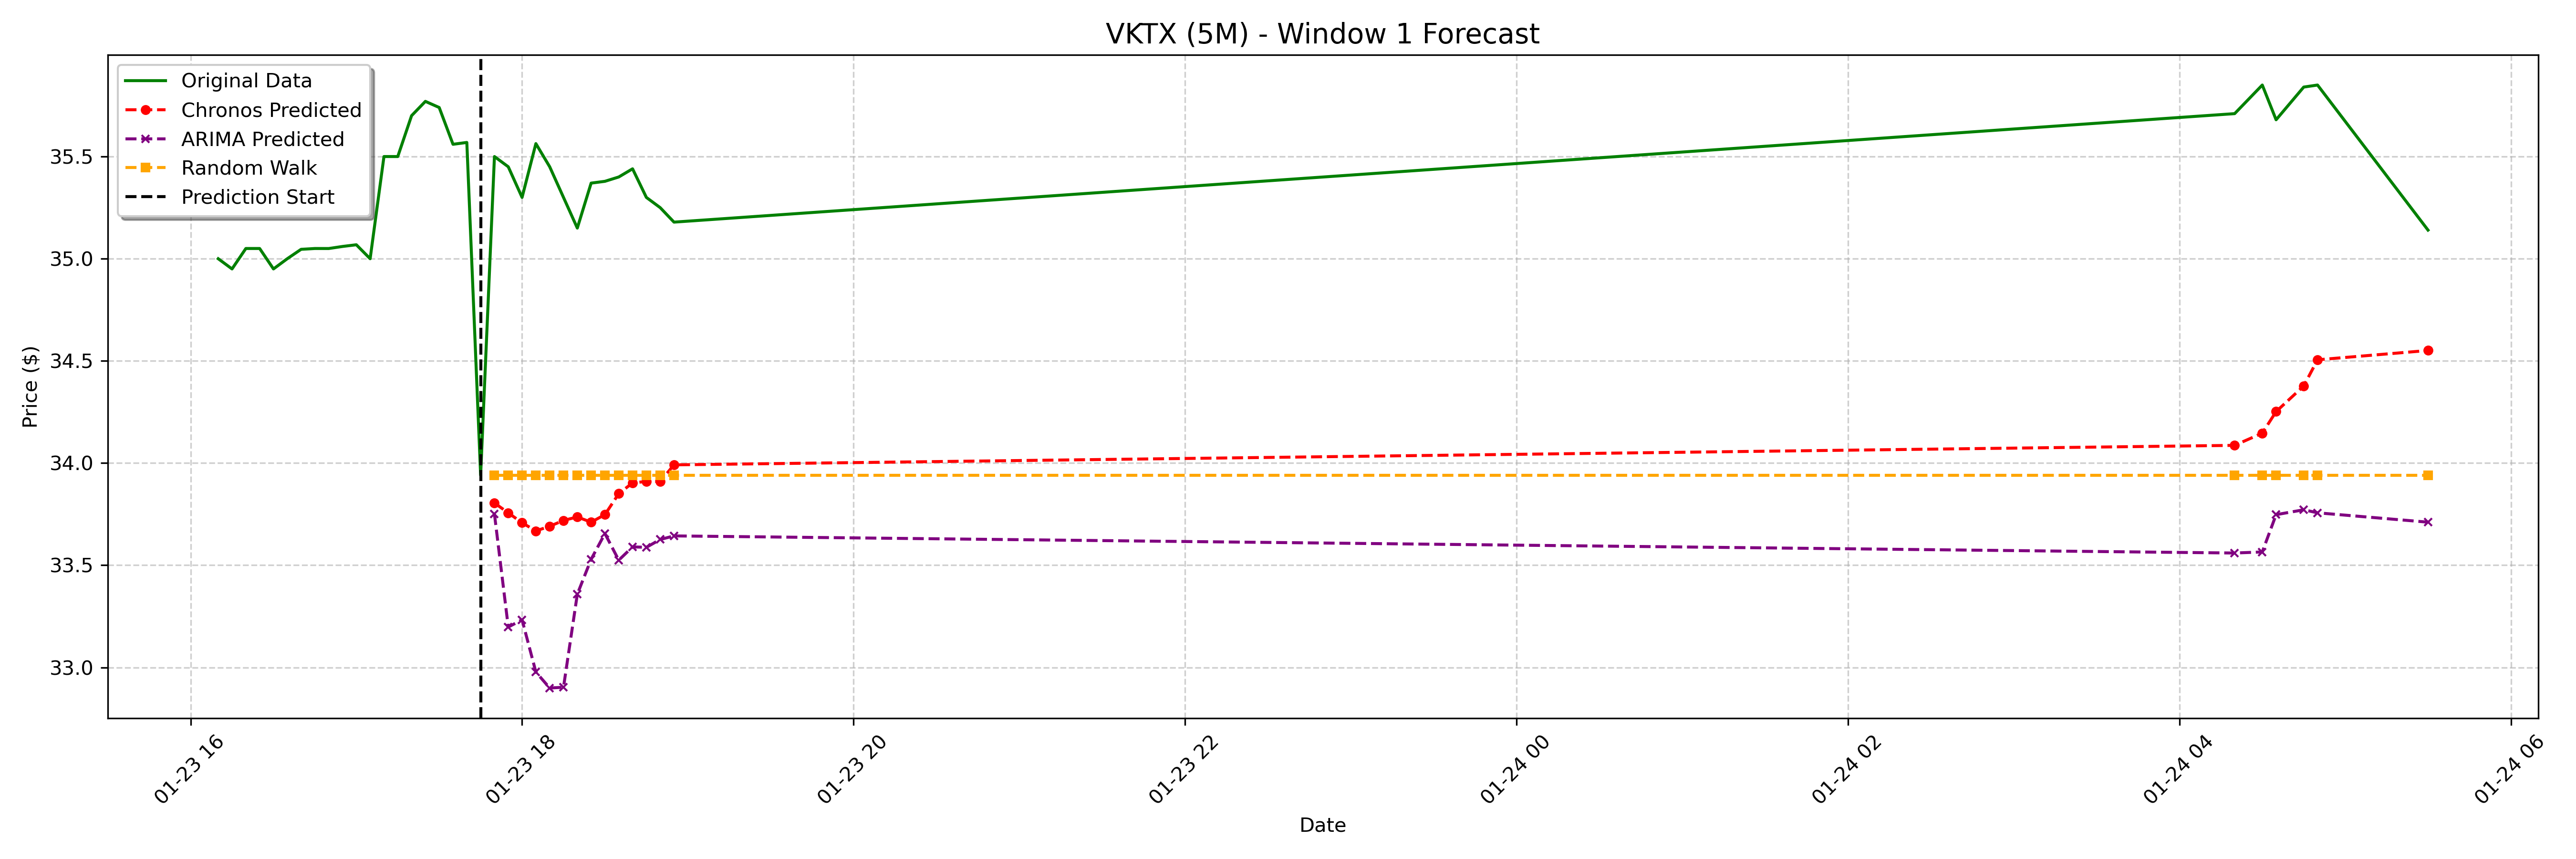

The file beside this chart, header and first rows:
date, actual, chronos_forecast, arima_forecast, random_walk_forecast
2025-01-23 17:50:00-05:00, 35.5, 33.8, 33.75, 33.94
2025-01-23 17:55:00-05:00, 35.45, 33.76, 33.2, 33.94
2025-01-23 18:00:00-05:00, 35.3, 33.71, 33.23, 33.94
2025-01-23 18:05:00-05:00, 35.56, 33.67, 32.98, 33.94
2025-01-23 18:10:00-05:00, 35.45, 33.69, 32.9, 33.94
2025-01-23 18:15:00-05:00, 35.3, 33.72, 32.9, 33.94
2025-01-23 18:20:00-05:00, 35.15, 33.74, 33.36, 33.94
2025-01-23 18:25:00-05:00, 35.37, 33.71, 33.53, 33.94
2025-01-23 18:30:00-05:00, 35.38, 33.75, 33.65, 33.94
2025-01-23 18:35:00-05:00, 35.4, 33.85, 33.52, 33.94
2025-01-23 18:40:00-05:00, 35.44, 33.9, 33.59, 33.94
2025-01-23 18:45:00-05:00, 35.3, 33.91, 33.59, 33.94
2025-01-23 18:50:00-05:00, 35.25, 33.91, 33.63, 33.94
2025-01-23 18:55:00-05:00, 35.18, 33.99, 33.64, 33.94
2025-01-24 04:20:00-05:00, 35.71, 34.09, 33.56, 33.94
2025-01-24 04:30:00-05:00, 35.85, 34.15, 33.57, 33.94
2025-01-24 04:35:00-05:00, 35.68, 34.25, 33.75, 33.94
2025-01-24 04:45:00-05:00, 35.84, 34.38, 33.77, 33.94
2025-01-24 04:50:00-05:00, 35.85, 34.51, 33.76, 33.94
2025-01-24 05:30:00-05:00, 35.14, 34.55, 33.71, 33.94
